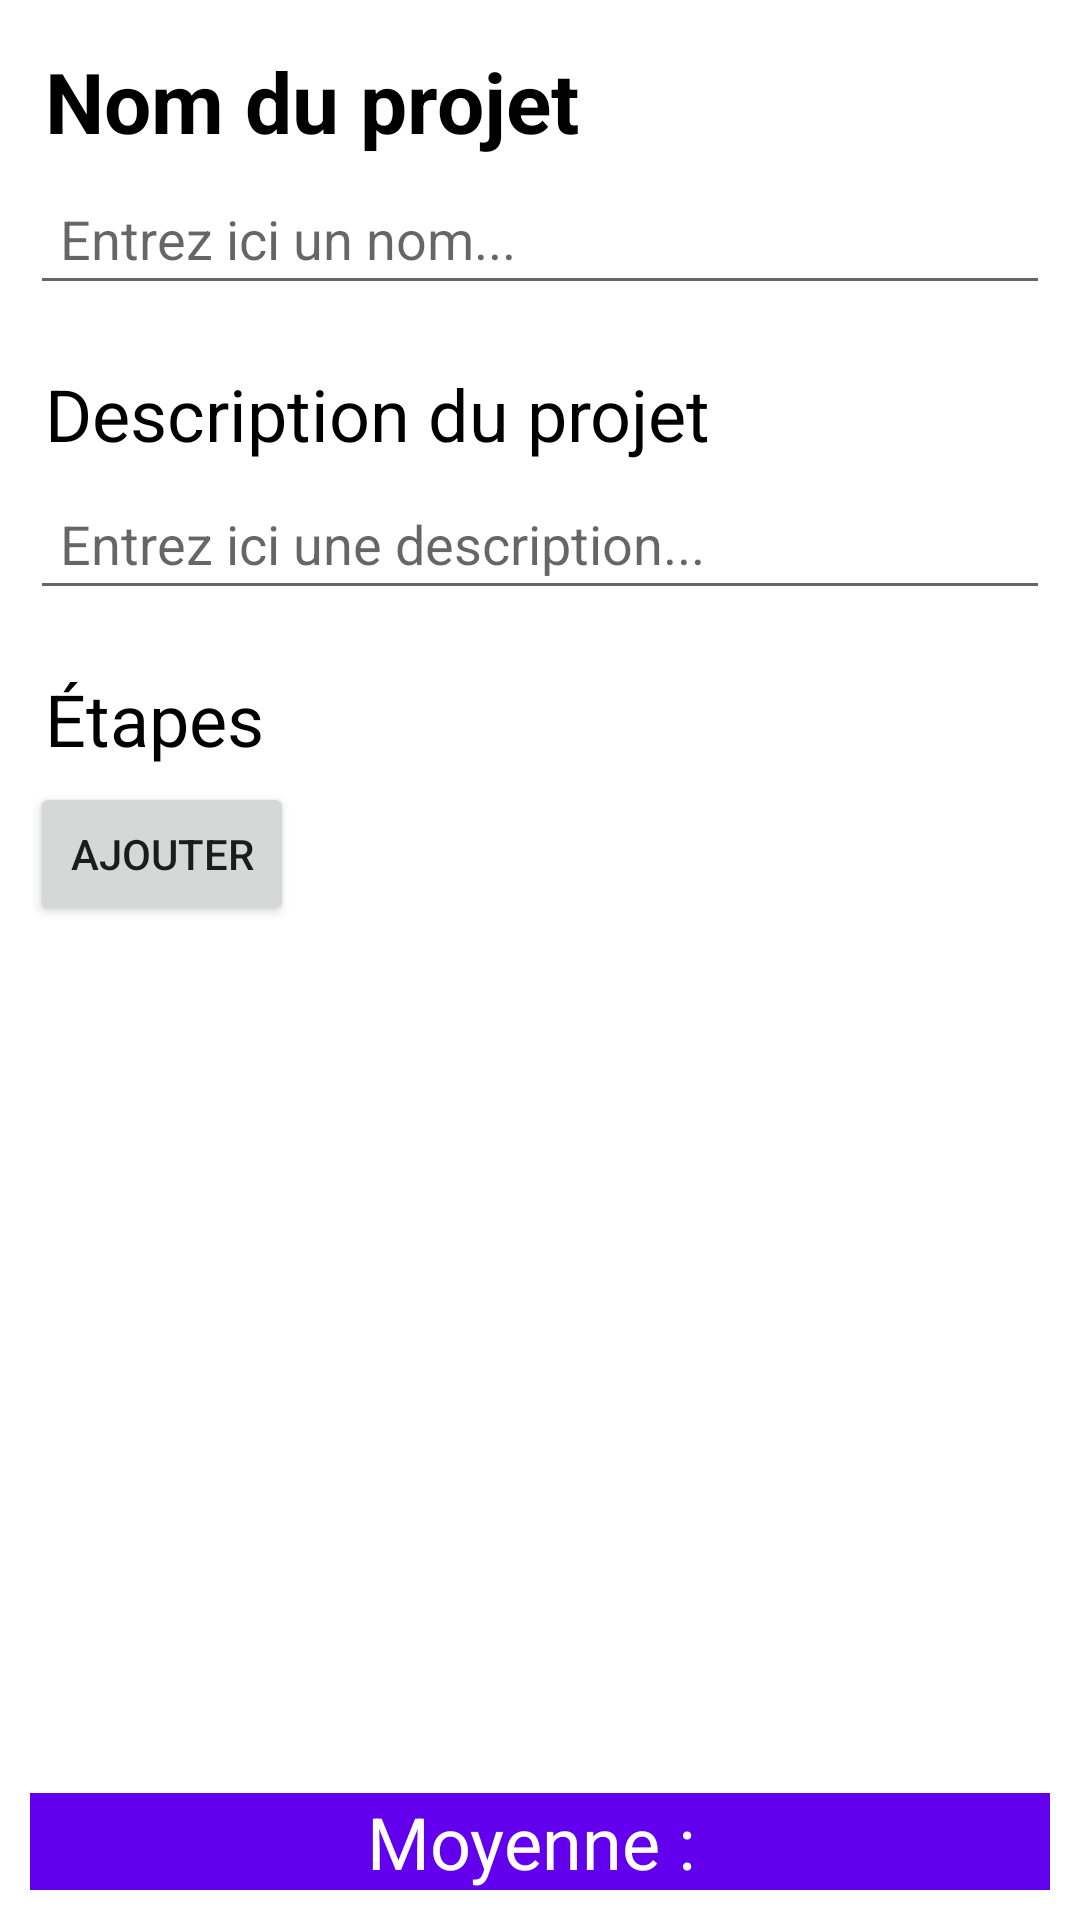

Produce the Android XML layout that renders to this screen, including the resource entries it uses.
<!-- AndroidManifest.xml: application theme Theme.MPM -->
<!-- res/layout/project_step_activity.xml -->
<?xml version="1.0" encoding="utf-8"?>
<androidx.constraintlayout.widget.ConstraintLayout xmlns:android="http://schemas.android.com/apk/res/android"
    xmlns:app="http://schemas.android.com/apk/res-auto"
    xmlns:tools="http://schemas.android.com/tools"
    android:id="@+id/linearLayout"
    android:layout_width="match_parent"
    android:layout_height="match_parent"
    android:foregroundTint="@color/purple_500">


    <TextView
        android:id="@+id/textProjectName"
        android:layout_width="0dp"
        android:layout_height="wrap_content"
        android:layout_marginStart="10dp"
        android:layout_marginTop="10dp"
        android:layout_marginEnd="10dp"
        android:padding="5dp"
        android:text="Nom du projet"
        android:textColor="#000000"
        android:textSize="28sp"
        android:textStyle="bold"
        app:layout_constraintEnd_toEndOf="@+id/editTextProjectName"
        app:layout_constraintHorizontal_bias="0.0"
        app:layout_constraintStart_toStartOf="parent"
        app:layout_constraintTop_toTopOf="parent" />

    <EditText
        android:id="@+id/editTextProjectName"
        android:layout_width="0dp"
        android:layout_height="wrap_content"
        android:layout_marginStart="10dp"
        android:layout_marginEnd="10dp"
        android:ems="10"
        android:hint="Entrez ici un nom..."
        android:inputType="textPersonName"
        android:padding="10sp"
        app:layout_constraintEnd_toEndOf="parent"
        app:layout_constraintHorizontal_bias="0.0"
        app:layout_constraintStart_toStartOf="parent"
        app:layout_constraintTop_toBottomOf="@+id/textProjectName" />

    <TextView
        android:id="@+id/textDescription"
        android:layout_width="0dp"
        android:layout_height="wrap_content"
        android:layout_marginStart="10dp"
        android:layout_marginTop="15dp"
        android:layout_marginEnd="10dp"
        android:padding="5dp"
        android:text="Description du projet"
        android:textColor="#000000"
        android:textSize="24sp"
        app:layout_constraintEnd_toEndOf="parent"
        app:layout_constraintHorizontal_bias="0.0"
        app:layout_constraintStart_toStartOf="parent"
        app:layout_constraintTop_toBottomOf="@+id/editTextProjectName" />

    <EditText
        android:id="@+id/editTextDescription"
        android:layout_width="0dp"
        android:layout_height="wrap_content"
        android:layout_marginStart="10dp"
        android:layout_marginEnd="10dp"
        android:ems="10"
        android:hint="Entrez ici une description..."
        android:inputType="textPersonName"
        android:padding="10sp"
        app:layout_constraintEnd_toEndOf="parent"
        app:layout_constraintStart_toStartOf="parent"
        app:layout_constraintTop_toBottomOf="@+id/textDescription" />


    <TextView
        android:id="@+id/textViewSteps"
        android:layout_width="wrap_content"
        android:layout_height="wrap_content"
        android:layout_marginStart="10dp"
        android:layout_marginTop="15dp"
        android:padding="5dp"
        android:text="Étapes"
        android:textColor="#000000"
        android:textSize="24sp"
        app:layout_constraintStart_toStartOf="parent"
        app:layout_constraintTop_toBottomOf="@+id/editTextDescription" />

    <Button
        android:id="@+id/buttonAddStep"
        android:layout_width="0dp"
        android:layout_height="wrap_content"
        android:text="Ajouter"
        app:layout_constraintEnd_toEndOf="@+id/editTextCotationStep1"
        app:layout_constraintStart_toStartOf="@+id/textViewSteps"
        app:layout_constraintTop_toBottomOf="@+id/textViewSteps" />

    <TextView
        android:id="@+id/textViewMoyenne"
        android:layout_width="0dp"
        android:layout_height="wrap_content"
        android:layout_marginStart="10dp"
        android:layout_marginEnd="10dp"
        android:layout_marginBottom="10dp"
        android:background="@color/purple_500"
        android:text="Moyenne : "
        android:textAlignment="center"
        android:textColor="@color/white"
        android:textSize="24sp"
        app:layout_constraintBottom_toBottomOf="parent"
        app:layout_constraintEnd_toEndOf="parent"
        app:layout_constraintStart_toStartOf="parent" />


</androidx.constraintlayout.widget.ConstraintLayout>
<!-- resources referenced by this layout -->
<resources>
  <style name="Theme.MPM" parent="Theme.MaterialComponents.DayNight.DarkActionBar">
          
          <item name="colorPrimary">@color/purple_500</item>
          <item name="colorPrimaryVariant">@color/purple_700</item>
          <item name="colorOnPrimary">@color/white</item>
          
          <item name="colorSecondary">@color/teal_200</item>
          <item name="colorSecondaryVariant">@color/teal_700</item>
          <item name="colorOnSecondary">@color/black</item>
          
          <item name="android:statusBarColor" tools:targetApi="l">?attr/colorPrimaryVariant</item>
          
      </style>
  <!-- not gathered from this repository: default colours our renderer supplied (Android Studio template values) -->
  <color name="purple_500">#FF6200EE</color>
  <color name="purple_700">#FF3700B3</color>
  <color name="teal_200">#FF03DAC5</color>
  <color name="teal_700">#FF018786</color>
  <color name="black">#FF000000</color>
  <color name="white">#FFFFFFFF</color>
</resources>
